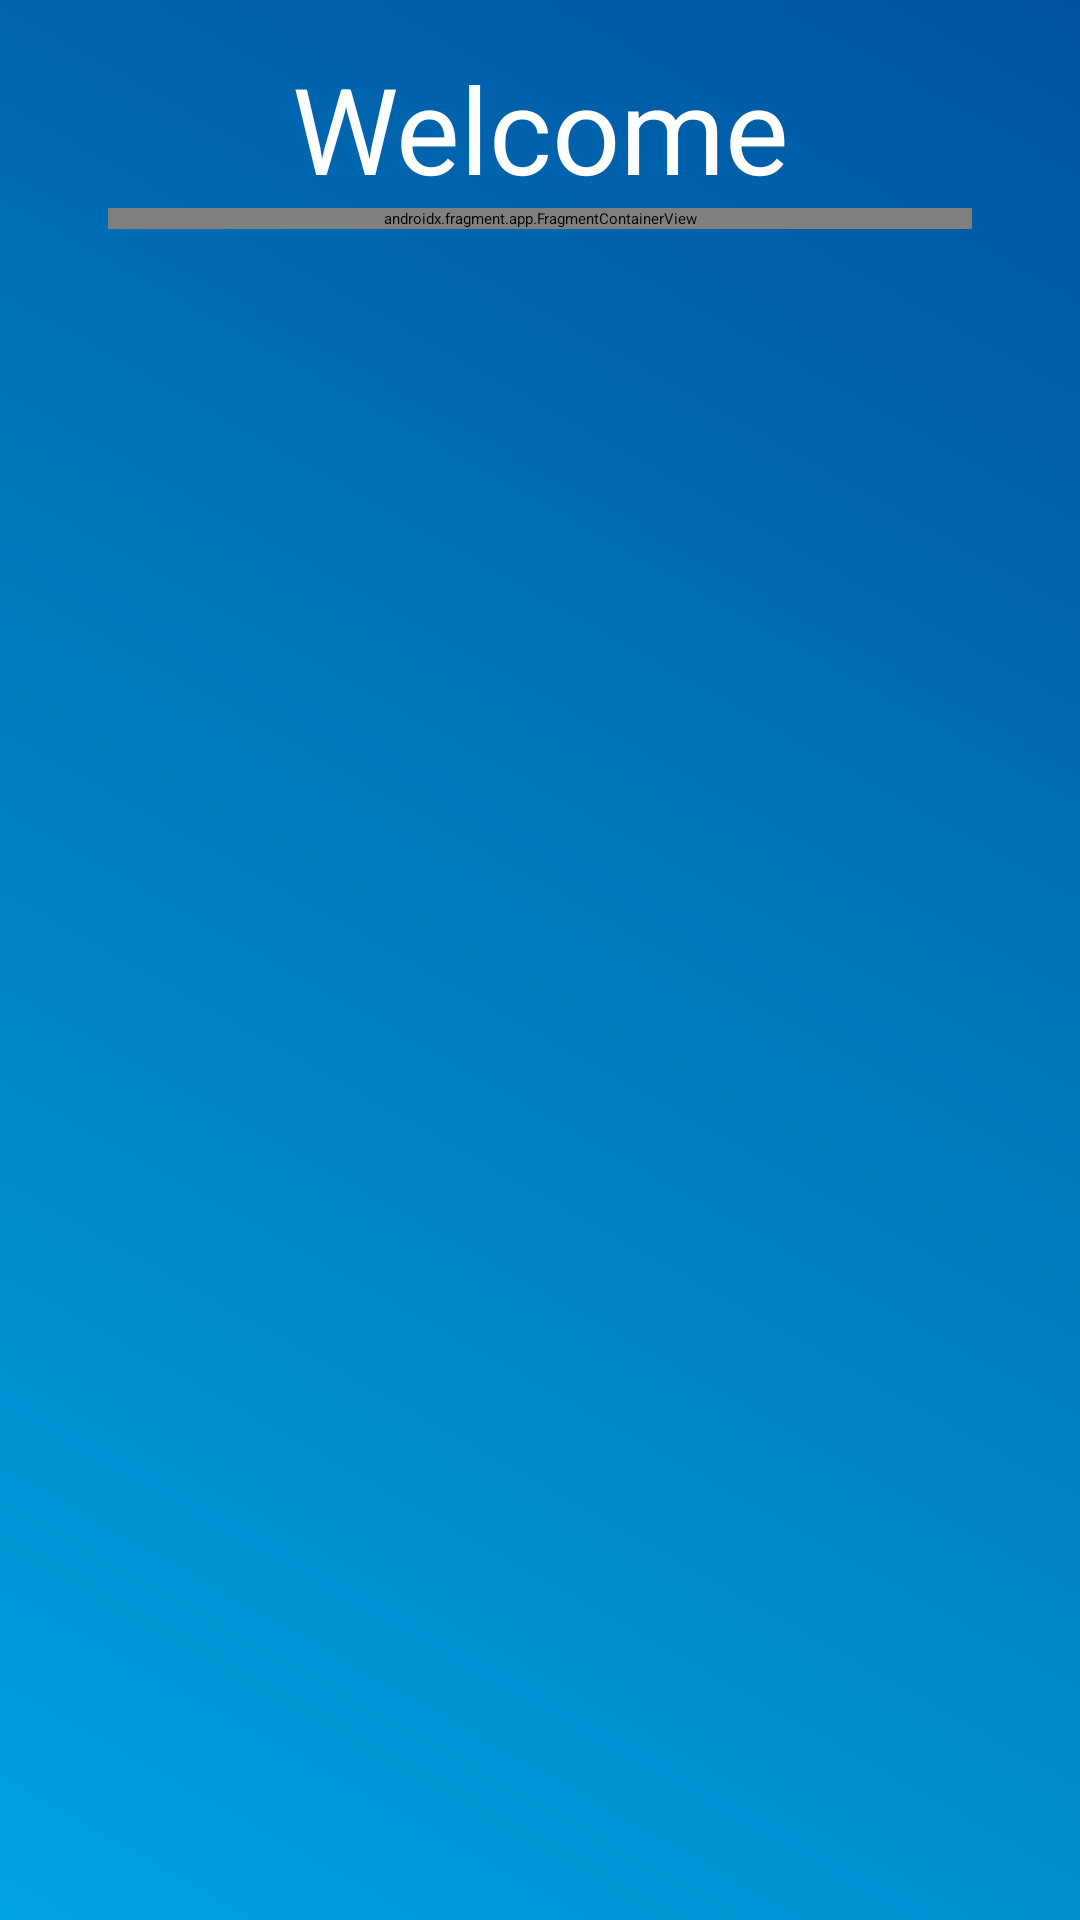

The Android layout XML behind this screen, and the referenced resources:
<!-- AndroidManifest.xml: application theme Theme.UsersListAssessment -->
<!-- res/layout/activity_main.xml -->
<androidx.constraintlayout.widget.ConstraintLayout
    xmlns:android="http://schemas.android.com/apk/res/android"
    xmlns:app="http://schemas.android.com/apk/res-auto"
    xmlns:tools="http://schemas.android.com/tools"
    android:layout_width="match_parent"
    android:layout_height="match_parent"
    android:background="@drawable/background_gradient">

    <TextView
        android:id="@+id/textView"
        android:layout_width="0dp"
        android:layout_height="wrap_content"
        android:layout_marginTop="16dp"
        android:gravity="center"
        android:text="@string/app_heading"
        android:textColor="@color/white"
        android:textSize="40dp"
        app:layout_constraintLeft_toLeftOf="parent"
        app:layout_constraintRight_toRightOf="parent"
        app:layout_constraintTop_toTopOf="parent"
        app:layout_constraintWidth_percent="0.8" />

    <androidx.core.widget.NestedScrollView
        android:layout_width="0dp"
        android:layout_height="0dp"
        app:layout_constraintTop_toBottomOf="@id/textView"
        app:layout_constraintLeft_toLeftOf="parent"
        app:layout_constraintRight_toRightOf="parent"
        app:layout_constraintBottom_toBottomOf="parent"
        app:layout_constraintWidth_percent="0.8">

        <androidx.fragment.app.FragmentContainerView
            android:id="@+id/nav_host_fragment"
            android:name="androidx.navigation.fragment.NavHostFragment"
            app:navGraph="@navigation/nav_graph"
            android:layout_width="match_parent"
            android:layout_height="wrap_content" />
    </androidx.core.widget.NestedScrollView>

</androidx.constraintlayout.widget.ConstraintLayout>
<!-- resources referenced by this layout -->
<resources>
  <color name="white">#FFFFFFFF</color>
  <!-- drawable background_gradient (drawable) -->
  <?xml version="1.0" encoding="utf-8"?>
  <layer-list xmlns:android="http://schemas.android.com/apk/res/android">
      <item>
          <shape android:shape="rectangle">
              <gradient
                  android:startColor="#00A3E1"
                  android:endColor="#0053A0"
                  android:angle="45"/>
          </shape>
      </item>
  </layer-list>
  <string name="app_heading">Welcome</string>
</resources>
